Run: headless pygame with SDL's dummy video driver; simulated clock (each Clock.tick advances the game by its frame time, no real sleeping); random seed 0; keys injected as events and as key.get_pressed() state; no mouse input.
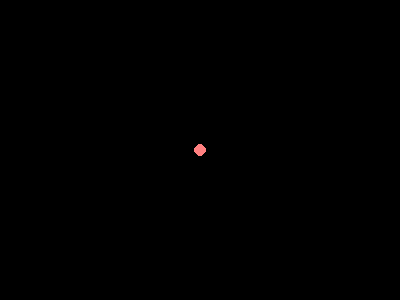
Frame 1 of 4 · flips 1–60 · no input
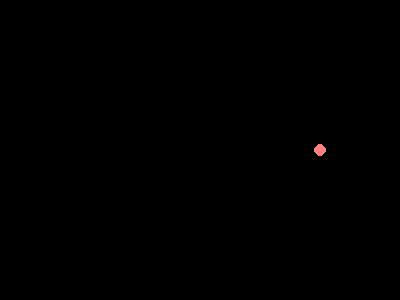
Frame 2 of 4 · flips 61–180 · tapped SPACE, RETURN · held RIGHT (→), D
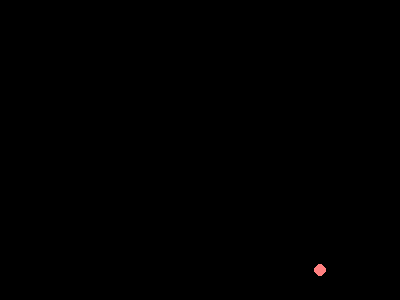
Frame 3 of 4 · flips 181–300 · held DOWN (↓), S
Frame 4 of 4 · flips 301–420 · held LEFT (←), A, UP (↑), W · screen same as frame 1, image omitted

The pygame program that drew these frames:

import pygame
import random

pygame.init()

size = [400, 300]
screen = pygame.display.set_mode(size)
clock = pygame.time.Clock()

# 角色起始位置
x = int(size[0] / 2)
y = int(size[1] / 2)

ballX = random.randrange(0, size[0])
ballY = random.randrange(0, size[1])

# 設定顏色
red = pygame.color.Color('#FF8080')
blue = pygame.color.Color('#8080FF')
white = pygame.color.Color('#FFFFFF')
black = pygame.color.Color('#000000')

def checkOffScreenX(x):
    if x > size[0]:
        x = 0
    elif x < 0:
        x = size[0]
    return x

def checkOffScreenY(y):
    if y > size[1]:
        y = 0
    elif y < 0:
        y = size[1]
    return y

done = False
while not done:
    # 每次更新前會重新填充頁面
    screen.fill(black)

    # 處理輸入鍵盤，當按下w時，表示往前進，則y的距離減1
    keys = pygame.key.get_pressed()

    if keys[pygame.K_w]:
        y -= 1
    if keys[pygame.K_s]:
        y += 1
    if keys[pygame.K_a]:
        x -= 1
    if keys[pygame.K_d]:
        x += 1

    pygame.draw.circle(screen, red, [x, y], 6)
    pygame.display.flip()

    x = checkOffScreenX(x)
    y = checkOffScreenY(y)

    for event in pygame.event.get():
        if event.type == pygame.QUIT:
            done = True

    clock.tick(100)
pygame.quit()
